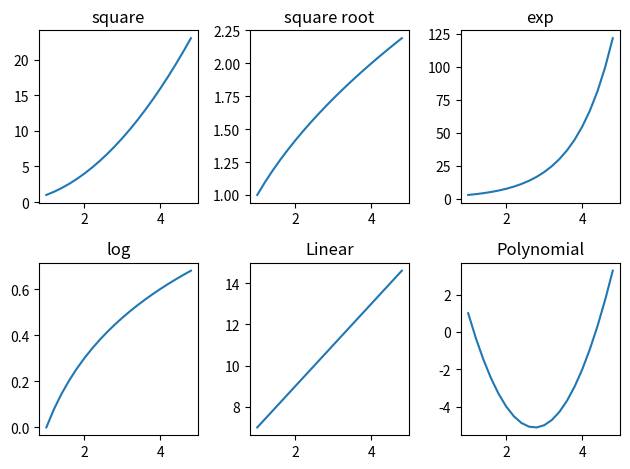

The matplotlib source for this figure:
# -*- coding: utf-8 -*-
"""Multiple Plot.ipynb

Automatically generated by Colaboratory.

Original file is located at
    https://colab.research.google.com/<link-removed>
"""

import matplotlib.pyplot as plt
fig,axes =  plt.subplots(2,3) # subplots(rows, columns), this function returns
                              # two values, fig and axes, we are interested
                              # in axes

import numpy as np
x = np.arange(1,5,0.2)        # an array with values 1, to 5 with 0.2 steps
axes[0][0].plot(x,x*x)        # first plot function at (0,0)
axes[0][0].set_title('square')
axes[0][1].plot(x,np.sqrt(x))  # plot at (0,1)
axes[0][1].set_title('square root')
axes[0][2].plot(x,np.exp(x))  # plot at (0,2)
axes[0][2].set_title('exp')
axes[1][0].plot(x,np.log10(x)) # plot at (1,0)
axes[1][0].set_title('log')
axes[1][1].plot(x, 2*x + 5)    # plot at (1,1)
axes[1][1].set_title("Linear")
axes[1][2].plot(x, 2*x**2 - 11*x + 10) # plot at (1,1)
axes[1][2].set_title("Polynomial")
plt.tight_layout()   # spaces out the plots

plt.show() # display all the plots